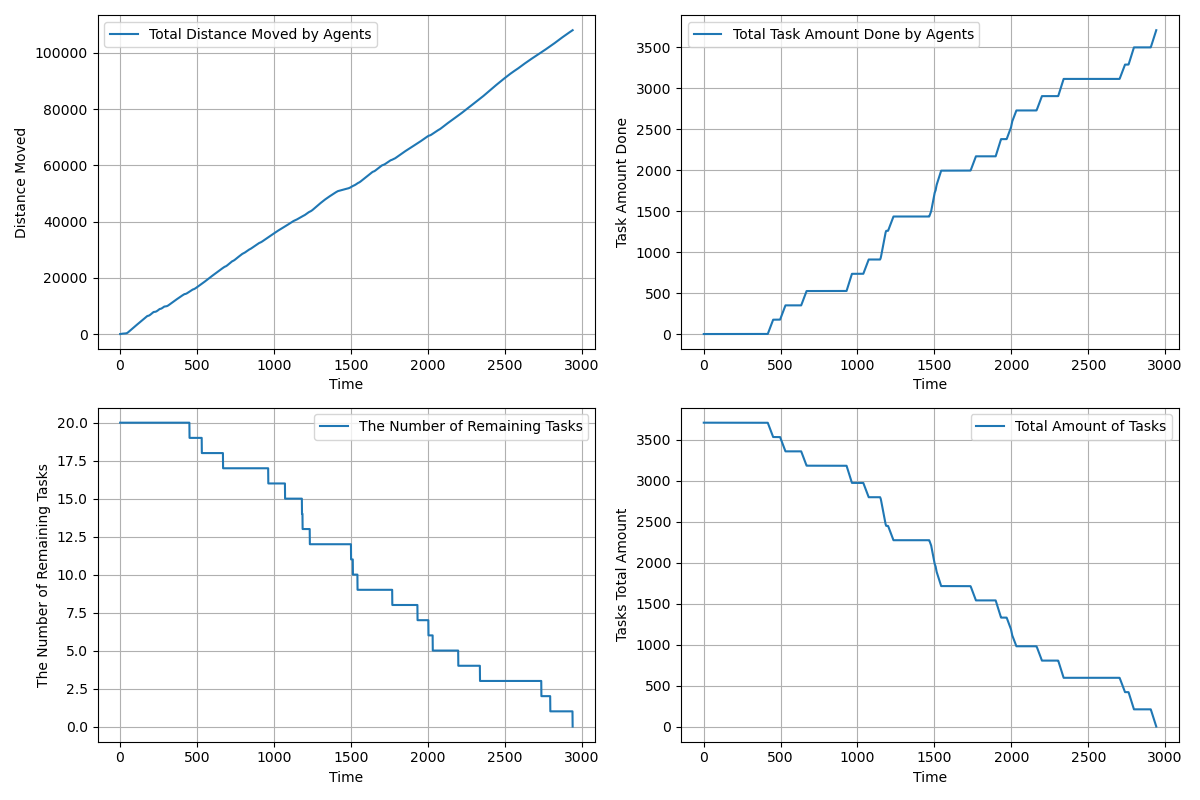

The data file committed next to this chart (first rows):
time, agents_total_distance_moved, agents_total_task_amount_done, completed_tasks, remaining_tasks, tasks_total_amount_left
1.0, 2.5, 0.0, 0, 20, 3710
2.0, 4.55, 0.0, 0, 20, 3710
3.0, 7.631, 0.0, 0, 20, 3710
4.0, 12.65, 0.0, 0, 20, 3710
5.0, 19.62, 0.0, 0, 20, 3710
6.0, 28.53, 0.0, 0, 20, 3710
7.0, 39.39, 0.0, 0, 20, 3710
8.0, 52.2, 0.0, 0, 20, 3710
9.0, 66.55, 0.0, 0, 20, 3710
10.0, 82.81, 0.0, 0, 20, 3710
11.0, 101, 0.0, 0, 20, 3710
12.0, 108.7, 0.0, 0, 20, 3710
13.0, 112.3, 0.0, 0, 20, 3710
14.0, 117.8, 0.0, 0, 20, 3710
15.0, 124.8, 0.0, 0, 20, 3710
16.0, 126.8, 0.0, 0, 20, 3710
17.0, 130.6, 0.0, 0, 20, 3710
18.0, 134.6, 0.0, 0, 20, 3710
19.0, 137.4, 0.0, 0, 20, 3710
20.0, 139.6, 0.0, 0, 20, 3710
21.0, 141.7, 0.0, 0, 20, 3710
22.0, 143.6, 0.0, 0, 20, 3710
23.0, 145.6, 0.0, 0, 20, 3710
24.0, 147.7, 0.0, 0, 20, 3710
25.0, 149.6, 0.0, 0, 20, 3710
26.0, 151.6, 0.0, 0, 20, 3710
27.0, 153.6, 0.0, 0, 20, 3710
28.0, 155.7, 0.0, 0, 20, 3710
29.0, 157.9, 0.0, 0, 20, 3710
30.0, 160.1, 0.0, 0, 20, 3710
31.0, 162.5, 0.0, 0, 20, 3710
32.0, 165.6, 0.0, 0, 20, 3710
33.0, 168.7, 0.0, 0, 20, 3710
34.0, 171.7, 0.0, 0, 20, 3710
35.0, 174.2, 0.0, 0, 20, 3710
36.0, 179.2, 0.0, 0, 20, 3710
37.0, 186.5, 0.0, 0, 20, 3710
38.0, 196.2, 0.0, 0, 20, 3710
39.0, 208.4, 0.0, 0, 20, 3710
40.0, 222.9, 0.0, 0, 20, 3710
41.0, 239.9, 0.0, 0, 20, 3710
42.0, 259.2, 0.0, 0, 20, 3710
43.0, 281, 0.0, 0, 20, 3710
44.0, 305.1, 0.0, 0, 20, 3710
45.0, 331.7, 0.0, 0, 20, 3710
46.0, 360.6, 0.0, 0, 20, 3710
47.0, 391.9, 0.0, 0, 20, 3710
48.0, 425.7, 0.0, 0, 20, 3710
49.0, 461.8, 0.0, 0, 20, 3710
50.0, 500.4, 0.0, 0, 20, 3710
51.0, 541.3, 0.0, 0, 20, 3710
52.0, 584.7, 0.0, 0, 20, 3710
53.0, 630.4, 0.0, 0, 20, 3710
54.0, 678.4, 0.0, 0, 20, 3710
55.0, 726.4, 0.0, 0, 20, 3710
56.0, 774.4, 0.0, 0, 20, 3710
57.0, 822.4, 0.0, 0, 20, 3710
58.0, 870.4, 0.0, 0, 20, 3710
59.0, 918.4, 0.0, 0, 20, 3710
60.0, 966.4, 0.0, 0, 20, 3710
... 2,882 more rows
